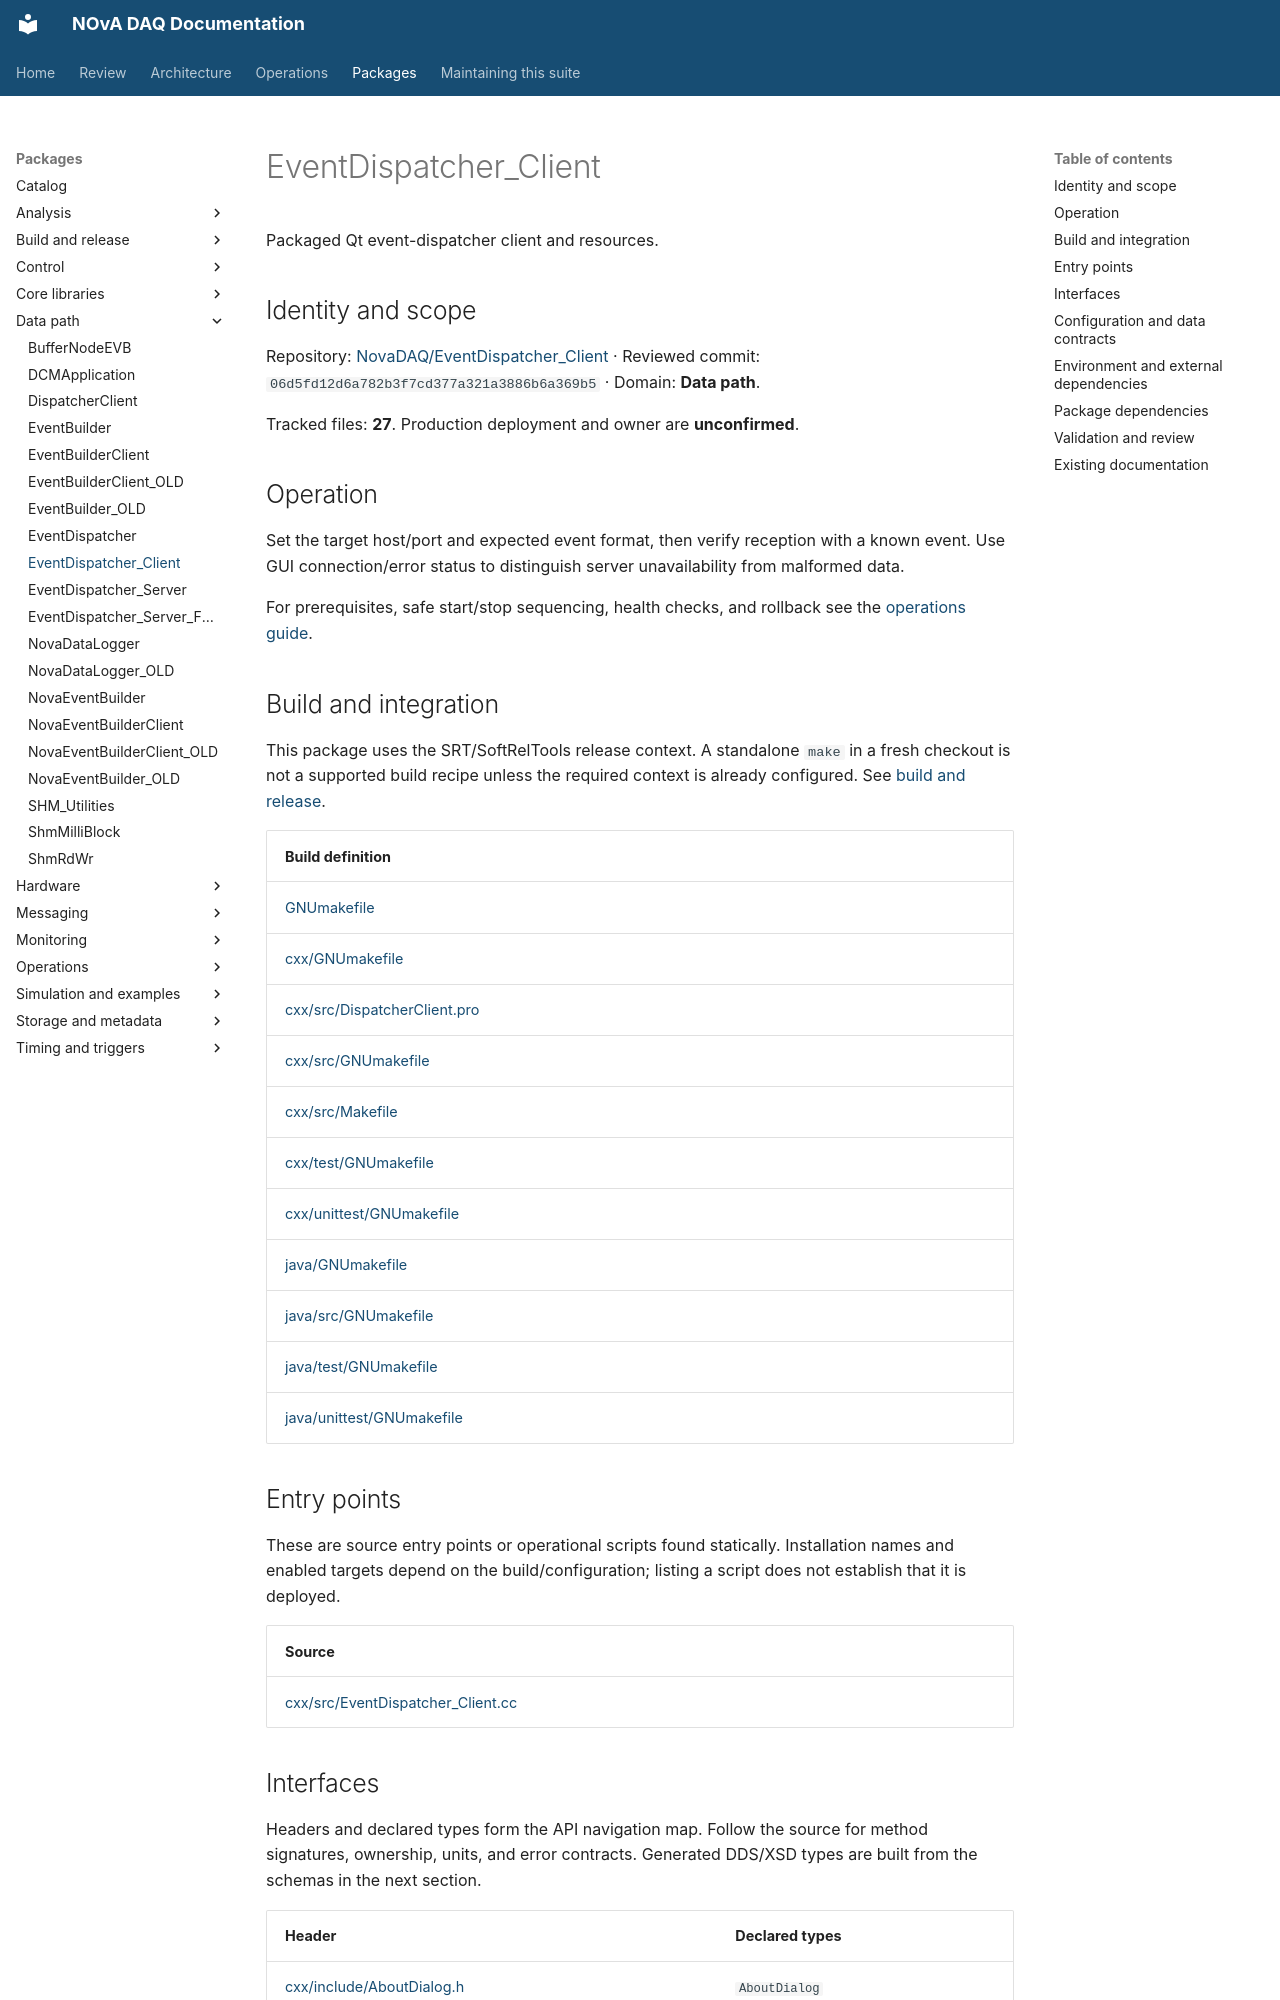

repository: NovaDAQ/novadaq-documentation · page: packages/EventDispatcher_Client.html · generator: mkdocs

# EventDispatcher_Client

Packaged Qt event-dispatcher client and resources.

## Identity and scope

Repository: [NovaDAQ/EventDispatcher_Client](https://github.com/NovaDAQ/EventDispatcher_Client) · Reviewed commit: `06d5fd12d6a782b3f7cd377a321a3886b6a369b5` · Domain: **Data path**.

Tracked files: **27**. Production deployment and owner are **unconfirmed**.

## Operation

Set the target host/port and expected event format, then verify reception with a known event. Use GUI connection/error status to distinguish server unavailability from malformed data.

For prerequisites, safe start/stop sequencing, health checks, and rollback see the [operations guide](../operations/index.md).

## Build and integration

This package uses the SRT/SoftRelTools release context. A standalone `make` in a fresh checkout is not a supported build recipe unless the required context is already configured. See [build and release](../operations/build.md).

| Build definition |
| --- |
| [GNUmakefile](https://github.com/NovaDAQ/EventDispatcher_Client/blob/06d5fd12d6a782b3f7cd377a321a3886b6a369b5/GNUmakefile) |
| [cxx/GNUmakefile](https://github.com/NovaDAQ/EventDispatcher_Client/blob/06d5fd12d6a782b3f7cd377a321a3886b6a369b5/cxx/GNUmakefile) |
| [cxx/src/DispatcherClient.pro](https://github.com/NovaDAQ/EventDispatcher_Client/blob/06d5fd12d6a782b3f7cd377a321a3886b6a369b5/cxx/src/DispatcherClient.pro) |
| [cxx/src/GNUmakefile](https://github.com/NovaDAQ/EventDispatcher_Client/blob/06d5fd12d6a782b3f7cd377a321a3886b6a369b5/cxx/src/GNUmakefile) |
| [cxx/src/Makefile](https://github.com/NovaDAQ/EventDispatcher_Client/blob/06d5fd12d6a782b3f7cd377a321a3886b6a369b5/cxx/src/Makefile) |
| [cxx/test/GNUmakefile](https://github.com/NovaDAQ/EventDispatcher_Client/blob/06d5fd12d6a782b3f7cd377a321a3886b6a369b5/cxx/test/GNUmakefile) |
| [cxx/unittest/GNUmakefile](https://github.com/NovaDAQ/EventDispatcher_Client/blob/06d5fd12d6a782b3f7cd377a321a3886b6a369b5/cxx/unittest/GNUmakefile) |
| [java/GNUmakefile](https://github.com/NovaDAQ/EventDispatcher_Client/blob/06d5fd12d6a782b3f7cd377a321a3886b6a369b5/java/GNUmakefile) |
| [java/src/GNUmakefile](https://github.com/NovaDAQ/EventDispatcher_Client/blob/06d5fd12d6a782b3f7cd377a321a3886b6a369b5/java/src/GNUmakefile) |
| [java/test/GNUmakefile](https://github.com/NovaDAQ/EventDispatcher_Client/blob/06d5fd12d6a782b3f7cd377a321a3886b6a369b5/java/test/GNUmakefile) |
| [java/unittest/GNUmakefile](https://github.com/NovaDAQ/EventDispatcher_Client/blob/06d5fd12d6a782b3f7cd377a321a3886b6a369b5/java/unittest/GNUmakefile) |


## Entry points

These are source entry points or operational scripts found statically. Installation names and enabled targets depend on the build/configuration; listing a script does not establish that it is deployed.

| Source |
| --- |
| [cxx/src/EventDispatcher_Client.cc](https://github.com/NovaDAQ/EventDispatcher_Client/blob/06d5fd12d6a782b3f7cd377a321a3886b6a369b5/cxx/src/EventDispatcher_Client.cc) |


## Interfaces

Headers and declared types form the API navigation map. Follow the source for method signatures, ownership, units, and error contracts. Generated DDS/XSD types are built from the schemas in the next section.

| Header | Declared types |
| --- | --- |
| [cxx/include/AboutDialog.h](https://github.com/NovaDAQ/EventDispatcher_Client/blob/06d5fd12d6a782b3f7cd377a321a3886b6a369b5/cxx/include/AboutDialog.h) | `AboutDialog` |
| [cxx/include/DispatcherClient.h](https://github.com/NovaDAQ/EventDispatcher_Client/blob/06d5fd12d6a782b3f7cd377a321a3886b6a369b5/cxx/include/DispatcherClient.h) | `DispatcherClient` |
